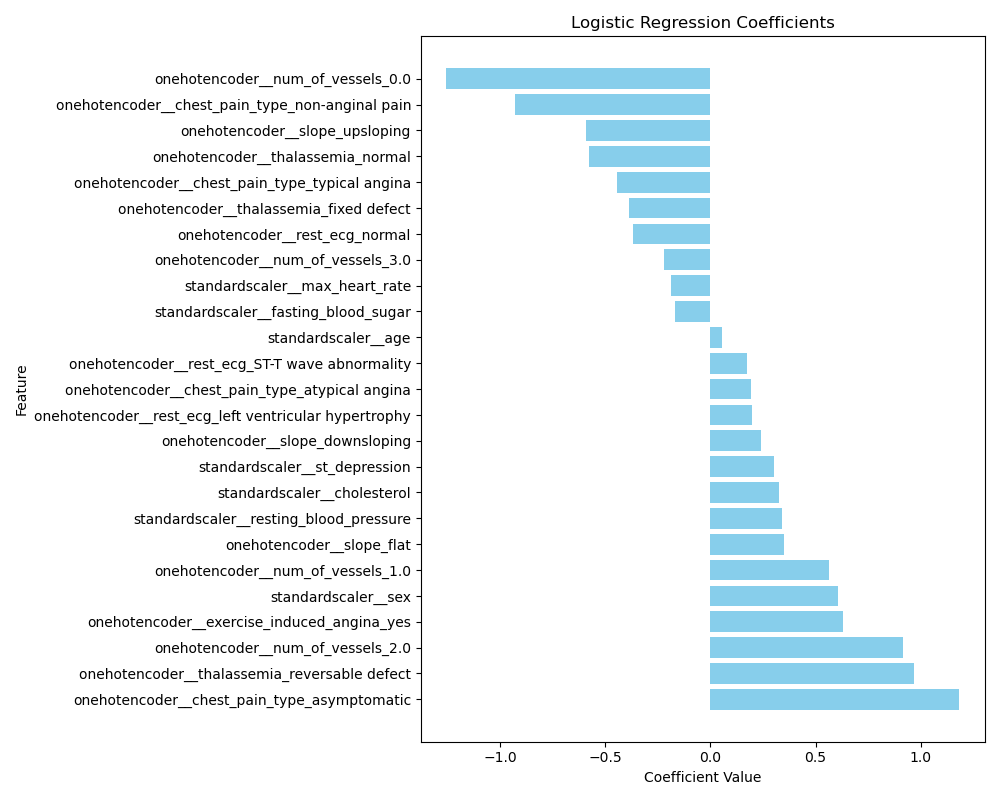

Data behind this chart, as committed beside it:
Feature, Coefficient
onehotencoder__chest_pain_type_asymptoma…, 1.184
onehotencoder__thalassemia_reversable de…, 0.9658
onehotencoder__num_of_vessels_2.0, 0.9143
onehotencoder__exercise_induced_angina_y…, 0.6288
standardscaler__sex, 0.6046
onehotencoder__num_of_vessels_1.0, 0.5645
onehotencoder__slope_flat, 0.3504
standardscaler__resting_blood_pressure, 0.3405
standardscaler__cholesterol, 0.3245
standardscaler__st_depression, 0.3044
onehotencoder__slope_downsloping, 0.2405
onehotencoder__rest_ecg_left ventricular…, 0.1961
onehotencoder__chest_pain_type_atypical …, 0.1905
onehotencoder__rest_ecg_ST-T wave abnorm…, 0.173
standardscaler__age, 0.05633
standardscaler__fasting_blood_sugar, -0.1684
standardscaler__max_heart_rate, -0.1864
onehotencoder__num_of_vessels_3.0, -0.2229
onehotencoder__rest_ecg_normal, -0.3691
onehotencoder__thalassemia_fixed defect, -0.3884
onehotencoder__chest_pain_type_typical a…, -0.4424
onehotencoder__thalassemia_normal, -0.5774
onehotencoder__slope_upsloping, -0.5909
onehotencoder__chest_pain_type_non-angin…, -0.9319
onehotencoder__num_of_vessels_0.0, -1.256
